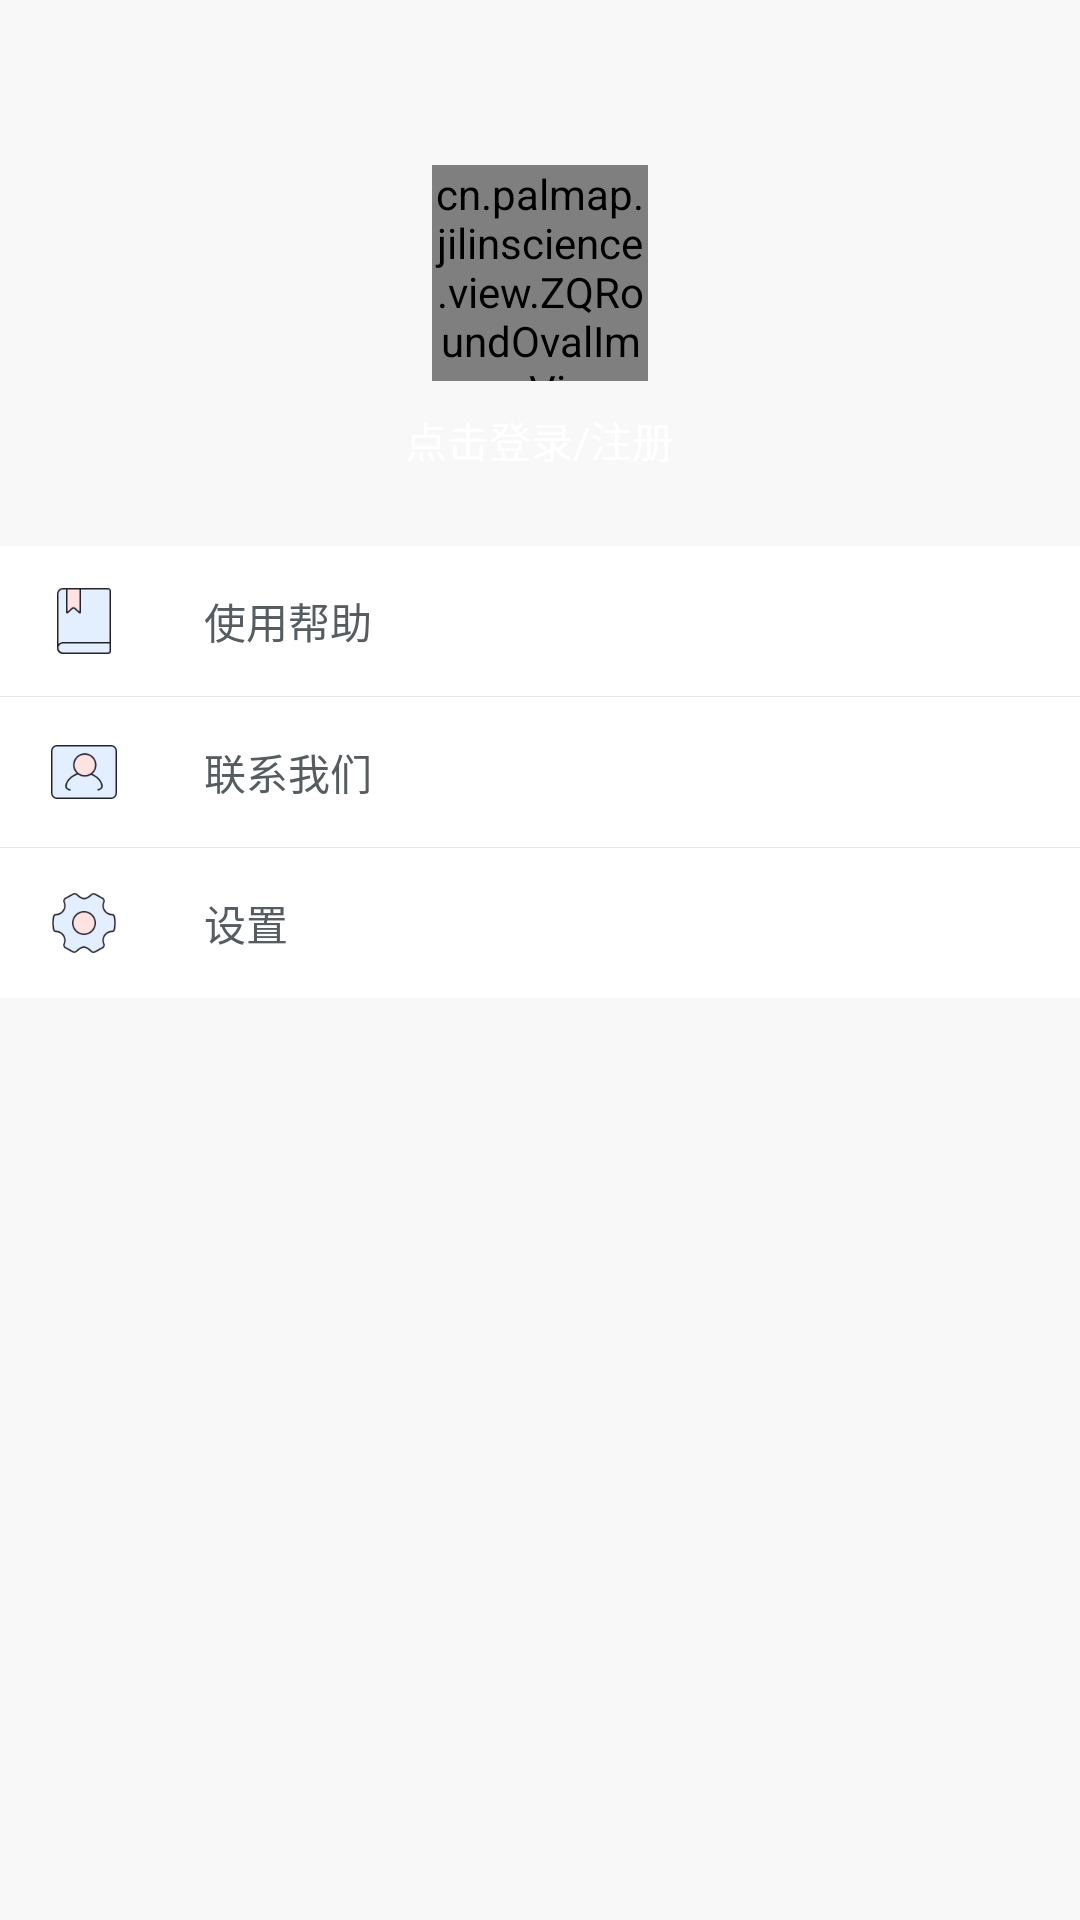

Android layout source for this screen:
<!-- AndroidManifest.xml: application theme AppTheme -->
<!-- res/layout/fragment_mine.xml -->
<?xml version="1.0" encoding="utf-8"?>
<LinearLayout xmlns:android="http://schemas.android.com/apk/res/android"
              android:orientation="vertical"
              android:layout_width="match_parent"
              android:background="@color/appBackground"
              android:layout_height="match_parent">
    
    <RelativeLayout
        android:layout_width="match_parent"
        android:background="@mipmap/ic_my_bg"
        android:layout_height="182dp">

        <RelativeLayout
            android:layout_width="wrap_content"
            android:layout_centerInParent="true"
            android:layout_height="wrap_content">

            <cn.palmap.jilinscience.view.ZQRoundOvalImageView
                android:id="@+id/imageHead"
                android:src="@mipmap/ic_my_head"
                android:layout_width="72dp"
                android:layout_height="72dp"/>

            <ImageView
                android:id="@+id/imageSex"
                android:layout_marginRight="4dp"
                android:layout_marginBottom="4dp"
                android:layout_alignBottom="@+id/imageHead"
                android:layout_alignRight="@+id/imageHead"
                android:src="@mipmap/ic_my_boy"
                android:layout_width="16dp"
                android:layout_height="16dp"
                android:visibility="gone"/>

        </RelativeLayout>

        <TextView
            android:layout_marginBottom="25dp"
            android:layout_alignParentBottom="true"
            android:text="@string/txt_noLogin"
            android:textColor="@android:color/white"
            android:layout_centerHorizontal="true"
            android:id="@+id/tvUserName"
            android:layout_width="wrap_content"
            android:layout_height="wrap_content"/>

    </RelativeLayout>
    
    <TextView
        android:id="@+id/tvHelp"
        android:textColor="#565C60"
        android:background="@android:color/white"
        android:drawablePadding="29dp"
        android:paddingLeft="17dp"
        android:drawableLeft="@mipmap/ic_my_help"
        android:gravity="center_vertical"
        android:text="使用帮助"
        android:layout_width="match_parent"
        android:orientation="horizontal"
        android:layout_height="50dp"/>

    <View
        android:background="#E7E7E7"
        android:layout_width="match_parent"
        android:layout_height="1px"/>

    <TextView
        android:id="@+id/tvContactus"
        android:textColor="#565C60"
        android:background="@android:color/white"
        android:drawablePadding="29dp"
        android:paddingLeft="17dp"
        android:drawableLeft="@mipmap/ic_my_contactus"
        android:gravity="center_vertical"
        android:text="联系我们"
        android:layout_width="match_parent"
        android:orientation="horizontal"
        android:layout_height="50dp"/>

    <View
        android:background="#E7E7E7"
        android:layout_width="match_parent"
        android:layout_height="1px"/>

    <TextView
        android:id="@+id/tvSetting"
        android:textColor="#565C60"
        android:background="@android:color/white"
        android:drawablePadding="29dp"
        android:paddingLeft="17dp"
        android:drawableLeft="@mipmap/ic_my_setting"
        android:gravity="center_vertical"
        android:text="设置"
        android:layout_width="match_parent"
        android:orientation="horizontal"
        android:layout_height="50dp"/>

</LinearLayout>
<!-- resources referenced by this layout -->
<resources>
  <color name="appBackground">#F8F8F8</color>
  <!-- mipmap ic_my_boy: png bitmap (mipmap-xxxhdpi, 3100 bytes) -->
  <!-- mipmap ic_my_contactus: png bitmap (mipmap-xxxhdpi, 2989 bytes) -->
  <!-- mipmap ic_my_head: png bitmap (mipmap-xxxhdpi, 16985 bytes) -->
  <!-- mipmap ic_my_help: png bitmap (mipmap-xxxhdpi, 1459 bytes) -->
  <!-- mipmap ic_my_setting: png bitmap (mipmap-xxxhdpi, 4707 bytes) -->
  <string name="txt_noLogin">点击登录/注册</string>
  <style name="AppTheme" parent="Theme.AppCompat.Light.NoActionBar">
          
          <item name="colorPrimary">@color/colorPrimary</item>
          <item name="colorPrimaryDark">@color/colorPrimaryDark</item>
          <item name="colorAccent">@color/colorAccent</item>
      </style>
  <color name="colorPrimary">#3F51B5</color>
  <color name="colorPrimaryDark">#303F9F</color>
  <color name="colorAccent">#078BD7</color>
</resources>
